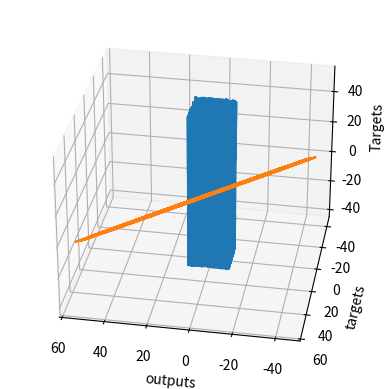

This chart was generated by the following Python code:
import numpy as np

# matplotlib と mpl_toolkits は必須ではないですが、グラフを書く際に必要となります。  
import matplotlib.pyplot as plt
from mpl_toolkits.mplot3d import Axes3D

# まずは作成したいデータの数を入れた変数を作成します
observations = 1000

# 入力の変数は2つです
# 今回はそれをxとzとします
# その値は一様分布を使ってランダムに決めていきます。uniformメソッドの引数は3つです(low, high, size).
# xs と zs のサイズは1000 x 1です
xs = np.random.uniform(low=-10, high=10, size=(observations,1))
zs = np.random.uniform(-10, 10, (observations,1))

# 2つの変数を一つの行列にします 
# column_stackは Numpy のメソッドであり、2つのベクトルを組み合わせて行列にします
inputs = np.column_stack((xs,zs))

# 行列のサイズは n x kとなり、 n はデータの数を示しており、 k は変数の数を示しています。つまり、今回は1000 x 2となります。
print (inputs.shape)

# ターゲットとする値にはランダムなノイズを加えます f(x,z) = 2x - 3z + 5 + <ノイズ>
noise = np.random.uniform(-1, 1, (observations,1))

# f(x,z) = 2x - 3z + 5 + noise の式を使ってターゲットを作成します
# ここでは、重みはそれぞれ2と-3となり、バイアスは5です
targets = 2*xs - 3*zs + 5 + noise

# 念の為、ターゲットのサイズを確認しておきましょう。今回の場合はn x mであり、mは出力の数ということから1000 x 1となります
print (targets.shape)

# 3D plotを使うためにはオブジェクトはある形状でなければいけないことから、reshapeメソッドを使っていきます
targets = targets.reshape(observations,)

# matplotlib.pyplotを使って散布図を作成していきます

# 変数を宣言します
fig = plt.figure()

# 3dのグラフを作成するためのメソッドを書いていきます
ax = fig.add_subplot(111, projection='3d')

# 軸を選びます
ax.plot(xs, zs, targets)

# ラベルに名前を付けます
ax.set_xlabel('xs')
ax.set_ylabel('zs')
ax.set_zlabel('Targets')

# azimの値を変えることで、グラフをどこから見るのかという点を変更することができます
ax.view_init(azim=100)

# 実際に散布図を表示していきます 
plt.show()

# ターゲットの形状を元に戻していきます
targets = targets.reshape(observations,1)

# 重みとバイアスを、ある範囲でランダムに決めていきます
# その範囲を決める変数としてinit_rangeを定義します
init_range = 0.1

# 重みのサイズは k x mであり k は入力の数、 m は出力の数です
# 今回の場合においては、重みの行列は2x1となります。
weights = np.random.uniform(low=-init_range, high=init_range, size=(2, 1))

# バイアスのサイズは1であり、スカラーとなります
biases = np.random.uniform(low=-init_range, high=init_range, size=1)

#初期化の結果を確認してみましょう
print (weights)
print (biases)

# 今回の例では、学習率が0.02だと非常に良く機能します。
learning_rate = 0.02

# 今回は繰り返しの回数は100回とします
for i in range (100):
    
    # y = xw + b の線形モデルの等式です
    outputs = np.dot(inputs,weights) + biases
    # デルタは出力とターゲットの差を示しています
    # ここではデルタは1000x1のベクトルです
    deltas = outputs - targets
        
    # L2ノルム損失を使って損失の計算をしていきます。
    # また、コードを一般化させるためにデータの数で割っています。
    loss = np.sum(deltas ** 2)  / observations
    
    # それぞれの繰り返しにおける損失関数の値を出力します.
    print (loss)
    
    # 損失関数の場合と同じように、デルタに関してもデータの数で割っていきます
    deltas_scaled = deltas / observations
    
    # 勾配降下法のアルゴリズムを適用していきます
    # 重みは2x1, 学習率は1x1 (scalar), 入力は1000x2, デルタは1000x1となります
    # 演算を適切に行うために、入力の転置を取ります
    weights = weights - learning_rate * np.dot(inputs.T,deltas_scaled)
    biases = biases - learning_rate * np.sum(deltas_scaled)

# 重みとバイアスの値が適切かどうか確認しましょう。（重みは2と-3、バイアスは5でした。）
print (weights, biases)

plt.plot(outputs,targets)
plt.xlabel('outputs')
plt.ylabel('targets')
plt.show()